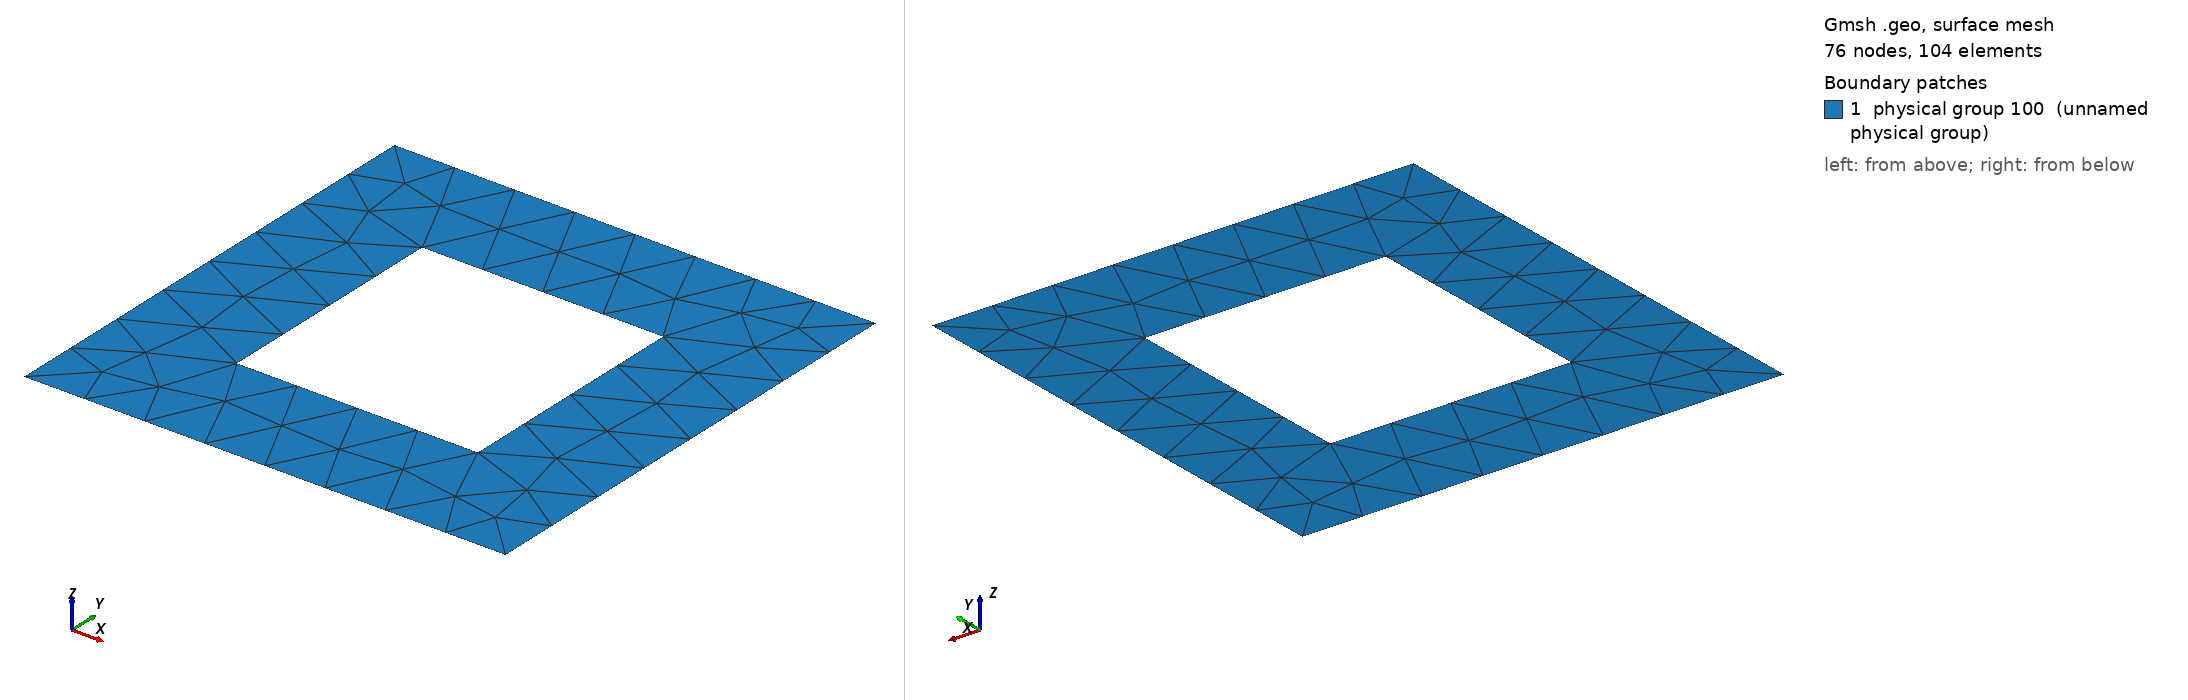

Gmsh geometry script, surface-meshed: 76 nodes, 104 surface elements. Boundary patches (legend numbers): 1 physical group 100 (unnamed physical group). Left view from above one corner, right view from below the opposite corner. Legend entries are the model's physical surfaces. The drawing asked Gmsh for element sizes between 1% and 20% of the model's largest extent; the script's own settings can give other sizes.

=== Squqre_Square_Hole.geo (drawn) ===
lc = 5;
L = 10;
Point(1) = {-2*L,-L,0,lc};
Point(2) = {-2*L,1*L,0,lc};
Point(3) = {0,-1*L,0,lc};
Point(4) = {0,1*L,0,lc};
Point(5) = {-3*L,-2*L,0,lc};
Point(6) = {-3*L,2*L,0,lc};
Point(7) = {1*L,-2*L,0,lc};
Point(8) = {1*L,2*L,0,lc};
Line(1) = {6,8};
Line(2) = {8,7};
Line(3) = {7,5};
Line(4) = {5,6};
Line(5) = {2,1};
Line(6) = {1,3};
Line(7) = {3,4};
Line(8) = {4,2};
Line Loop(1) = {5,6,7,8}; // interior loop
Line Loop(2) = {1,2,3,4}; // exterior loop
//Plane Surface(1) = {1}; // interior surface
Plane Surface(2) = {2,1}; // exterior surface (with a whole)
//Plane Surface(2) = {2}; // exterior surface (with a whole)
Physical Surface(100) = {2};

Physical Line (111) = {3} ;
Physical Line (112) = {4} ;
Physical Line (113) = {1} ;
Physical Line (114) = {2} ;
Physical Line (115) = {5,6,7,8} ;



Mesh.MshFileVersion = 2.2;
